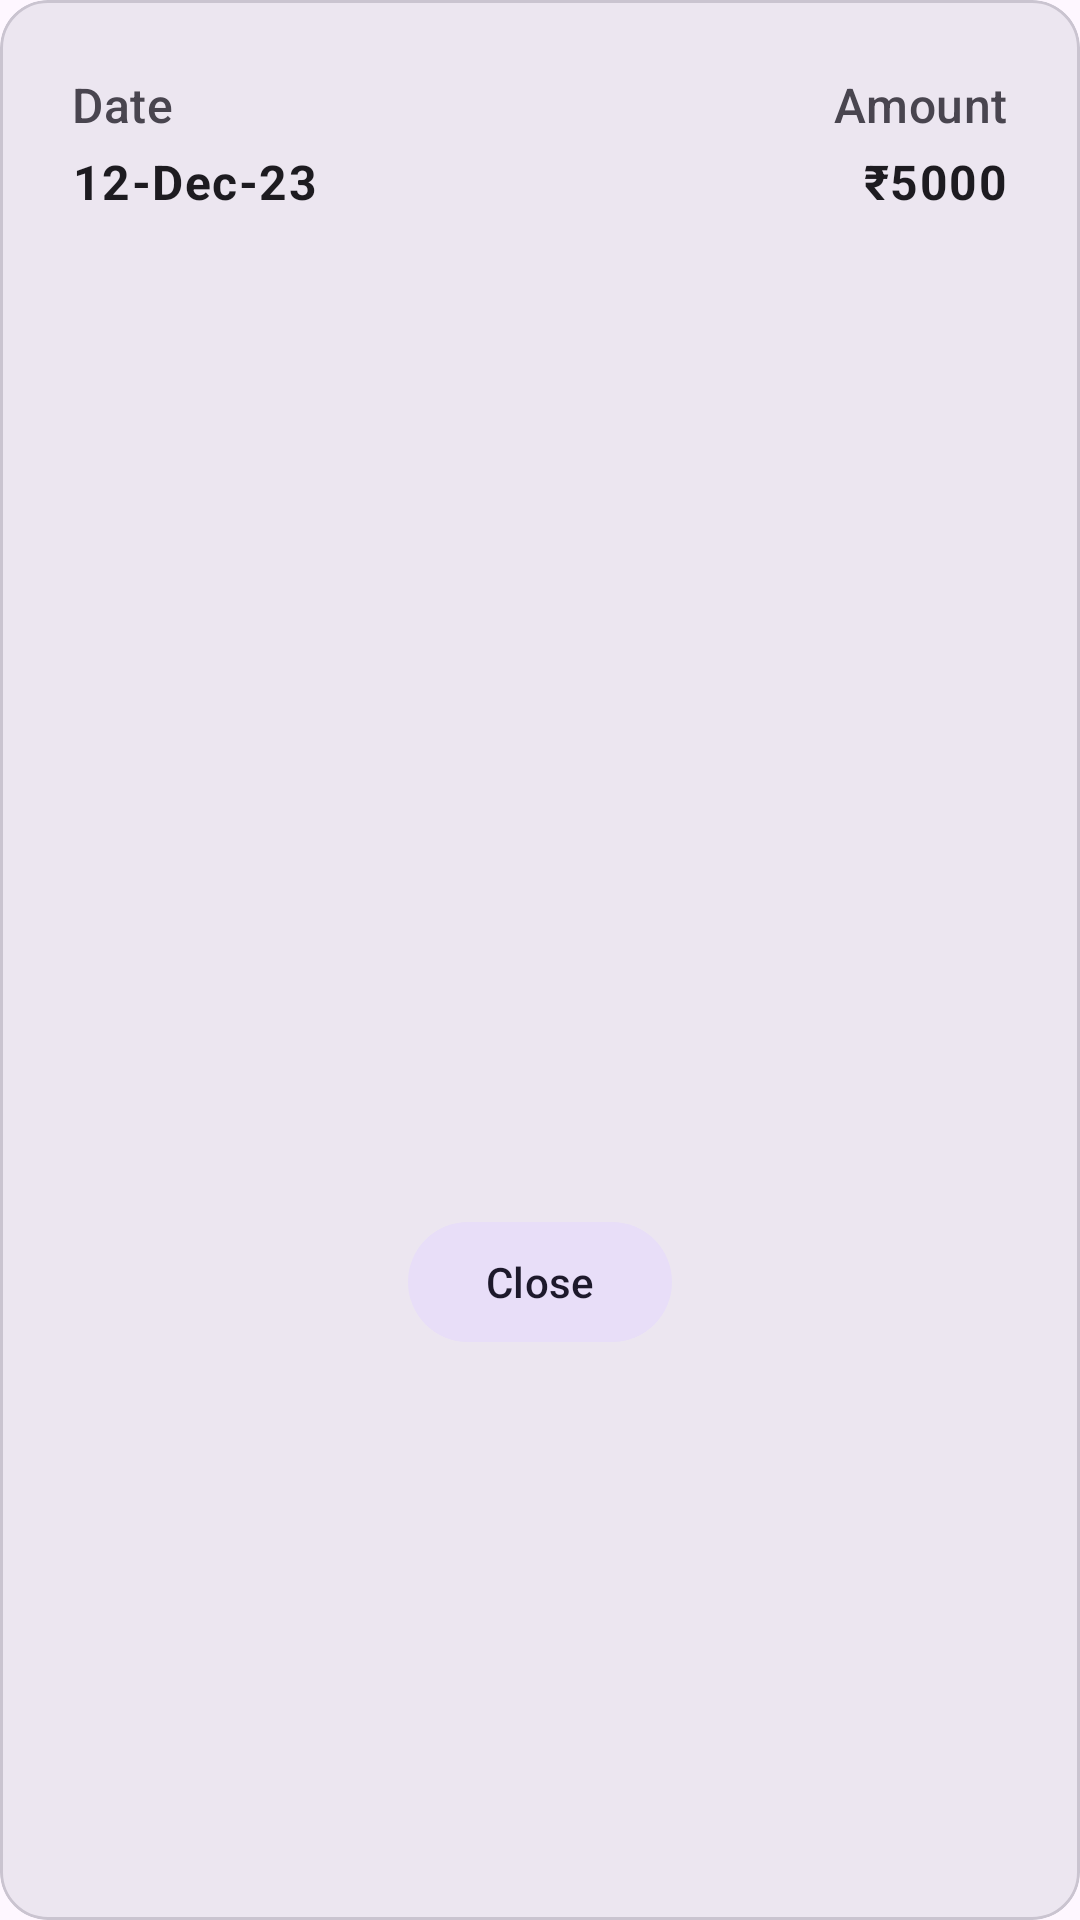

This screen was rendered from an Android layout file. Write that file and the resources it references.
<!-- AndroidManifest.xml: application theme Theme.ExpenseUtility -->
<!-- res/layout/nested_items_popup.xml -->
<?xml version="1.0" encoding="utf-8"?>
<com.google.android.material.card.MaterialCardView xmlns:android="http://schemas.android.com/apk/res/android"
    xmlns:app="http://schemas.android.com/apk/res-auto"
    android:layout_width="match_parent"
    android:layout_height="wrap_content"
    app:cardCornerRadius="16dp"
    app:cardElevation="0dp"
    app:cardBackgroundColor="?attr/colorSurfaceContainerHigh">

    <androidx.constraintlayout.widget.ConstraintLayout
        android:layout_width="match_parent"
        android:layout_height="wrap_content"
        android:padding="24dp">

        <com.google.android.material.textview.MaterialTextView
            android:id="@+id/labelDate"
            android:layout_width="wrap_content"
            android:layout_height="wrap_content"
            android:text="Date"
            android:textAppearance="?attr/textAppearanceTitleMedium"
            android:textColor="?attr/colorOnSurfaceVariant"
            app:layout_constraintStart_toStartOf="parent"
            app:layout_constraintTop_toTopOf="parent" />

        <com.google.android.material.textview.MaterialTextView
            android:id="@+id/labelAmount"
            android:layout_width="wrap_content"
            android:layout_height="wrap_content"
            android:text="Amount"
            android:textAppearance="?attr/textAppearanceTitleMedium"
            android:textColor="?attr/colorOnSurfaceVariant"
            app:layout_constraintEnd_toEndOf="parent"
            app:layout_constraintTop_toTopOf="parent" />

        <com.google.android.material.textview.MaterialTextView
            android:id="@+id/tvItemDatePopup"
            android:layout_width="wrap_content"
            android:layout_height="wrap_content"
            android:layout_marginTop="4dp"
            android:text="12-Dec-23"
            android:textAppearance="?attr/textAppearanceBodyLarge"
            android:textColor="?attr/colorOnSurface"
            android:textStyle="bold"
            app:layout_constraintStart_toStartOf="parent"
            app:layout_constraintTop_toBottomOf="@id/labelDate" />

        <com.google.android.material.textview.MaterialTextView
            android:id="@+id/tvItemTotalPopup"
            android:layout_width="wrap_content"
            android:layout_height="wrap_content"
            android:layout_marginTop="4dp"
            android:text="₹5000"
            android:textAppearance="?attr/textAppearanceBodyLarge"
            android:textColor="?attr/colorOnSurface"
            android:textStyle="bold"
            app:layout_constraintEnd_toEndOf="parent"
            app:layout_constraintTop_toBottomOf="@id/labelAmount" />

        <ImageButton
            android:id="@+id/btnDeletePopup"
            android:layout_width="48dp"
            android:layout_height="48dp"
            android:layout_marginTop="8dp"
            android:background="?attr/selectableItemBackgroundBorderless"
            android:contentDescription="Delete selected"
            android:padding="12dp"
            android:scaleType="centerInside"
            android:src="@drawable/delete_trash_svgrepo_com"
            android:tooltipText="Delete selected"
            android:visibility="gone"
            app:layout_constraintEnd_toEndOf="parent"
            app:layout_constraintTop_toBottomOf="@id/tvItemTotalPopup"
            app:tint="?attr/colorError" />

        <ListView
            android:id="@+id/popupListView"
            android:layout_width="match_parent"
            android:layout_height="300dp"
            android:layout_marginTop="16dp"
            android:divider="@android:color/transparent"
            android:dividerHeight="8dp"
            app:layout_constraintBottom_toTopOf="@id/btnClosePopup"
            app:layout_constraintTop_toBottomOf="@id/btnDeletePopup"
            app:layout_constraintVertical_bias="0.0" />

        <com.google.android.material.button.MaterialButton
            android:id="@+id/btnClosePopup"
            style="@style/Widget.Material3.Button.TonalButton"
            android:layout_width="wrap_content"
            android:layout_height="wrap_content"
            android:layout_marginTop="16dp"
            android:text="Close"
            app:layout_constraintBottom_toBottomOf="parent"
            app:layout_constraintEnd_toEndOf="parent"
            app:layout_constraintStart_toStartOf="parent"
            app:layout_constraintTop_toBottomOf="@id/popupListView" />

    </androidx.constraintlayout.widget.ConstraintLayout>
</com.google.android.material.card.MaterialCardView>
<!-- resources referenced by this layout -->
<resources>
  <!-- drawable delete_trash_svgrepo_com (drawable) -->
  <vector xmlns:android="http://schemas.android.com/apk/res/android" android:height="24dp" android:viewportHeight="512" android:viewportWidth="512" android:width="24dp">
        
      <path android:fillColor="#F4B2B0" android:pathData="M104.92,191.73h302.16v304.52h-302.16z"/>
        
      <path android:fillColor="#B3404A" android:pathData="M180.07,413.38c-8.69,0 -15.74,-7.05 -15.74,-15.74V296.92c0,-8.69 7.05,-15.74 15.74,-15.74s15.74,7.05 15.74,15.74v100.72C195.8,406.33 188.76,413.38 180.07,413.38z"/>
        
      <path android:fillColor="#B3404A" android:pathData="M256,413.38c-8.69,0 -15.74,-7.05 -15.74,-15.74V296.92c0,-8.69 7.05,-15.74 15.74,-15.74c8.69,0 15.74,7.05 15.74,15.74v100.72C271.74,406.33 264.69,413.38 256,413.38z"/>
        
      <path android:fillColor="#B3404A" android:pathData="M331.93,413.38c-8.69,0 -15.74,-7.05 -15.74,-15.74V296.92c0,-8.69 7.05,-15.74 15.74,-15.74s15.74,7.05 15.74,15.74v100.72C347.67,406.33 340.63,413.38 331.93,413.38z"/>
        
      <path android:fillColor="#B3404A" android:pathData="M395.93,73.71c-8.69,0 -15.74,7.05 -15.74,15.74s7.05,15.74 15.74,15.74c18.3,0 33.18,14.89 33.18,33.18v37.64H407.08H104.92H82.89v-37.64c0,-18.3 14.89,-33.18 33.18,-33.18h163.54c8.69,0 15.74,-7.05 15.74,-15.74s-7.05,-15.74 -15.74,-15.74h-92.85v-42.23h138.49v57.97c0,8.69 7.05,15.74 15.74,15.74s15.74,-7.05 15.74,-15.74V15.74c0,-8.69 -7.05,-15.74 -15.74,-15.74H171.02c-8.69,0 -15.74,7.05 -15.74,15.74v57.97h-39.21c-35.65,0 -64.65,29 -64.65,64.65v53.38c0,8.69 7.05,15.74 15.74,15.74h22.03v288.79c0,8.69 7.05,15.74 15.74,15.74h302.16c8.69,0 15.74,-7.05 15.74,-15.74V207.48h22.03c8.69,0 15.74,-7.05 15.74,-15.74v-53.38C460.59,102.71 431.58,73.71 395.93,73.71zM391.34,480.52H120.66V207.48h270.68V480.52z"/>
      
  </vector>
  <style name="Theme.ExpenseUtility" parent="Base.Theme.ExpenseUtility" />
  <style name="Base.Theme.ExpenseUtility" parent="Theme.Material3.DayNight.NoActionBar">
          
          
  
          <item name="colorPrimary">@color/purple_500</item>
          <item name="colorPrimaryVariant">@color/purple_700</item>
          <item name="colorOnPrimary">@color/black</item>
          
          <item name="colorSecondary">@color/teal_200</item>
          <item name="colorSecondaryVariant">@color/teal_700</item>
          <item name="colorOnSecondary">@color/black</item>
          
          <item name="android:statusBarColor" tools:targetApi="l">?attr/colorPrimaryVariant</item>
  
  
      </style>
  <color name="purple_500">#EEB300</color>
  <color name="purple_700">#B37100</color>
  <color name="black">#FF000000</color>
  <color name="teal_200">#6FDA03</color>
  <color name="teal_700">#0E8701</color>
</resources>
